Run: headless pygame with SDL's dummy video driver; simulated clock (each Clock.tick advances the game by its frame time, no real sleeping); random seed 0; keys injected as events and as key.get_pressed() state; no mouse input.
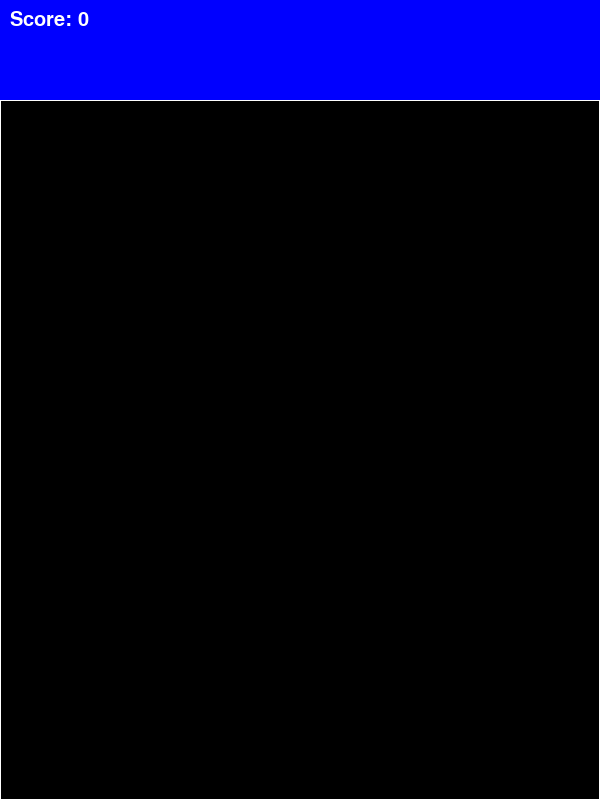
Frame 1 of 4 · flips 1–60 · no input
Frame 2 of 4 · flips 61–180 · tapped SPACE, RETURN · held RIGHT (→), D · screen unchanged from frame 1, image omitted
Frame 3 of 4 · flips 181–300 · held DOWN (↓), S · screen unchanged from frame 2, image omitted
Frame 4 of 4 · flips 301–420 · held LEFT (←), A, UP (↑), W · screen unchanged from frame 3, image omitted

The pygame program that drew these frames:

import pygame
import sys

# Inicjalizacja Pygame
pygame.init()

# Wymiary ekranu
SCREEN_WIDTH = 600
SCREEN_HEIGHT = 800
SCORE_HEIGHT = 100  # Wysokość pola na wynik

# Kolory
BLACK = (0, 0, 0)
WHITE = (255, 255, 255)
BLUE = (0, 0, 255)

# Czcionka
FONT_SIZE = 30
font = pygame.font.Font(None, FONT_SIZE)

# Tworzenie ekranu
screen = pygame.display.set_mode((SCREEN_WIDTH, SCREEN_HEIGHT))
pygame.display.set_caption("Gra Pac-Man")

# Wynik
score = 0

# Główna pętla gry
running = True
while running:
    for event in pygame.event.get():
        if event.type == pygame.QUIT:
            running = False

    # Logika gry (np. aktualizacja wyniku)
    # score += 1  # Możesz modyfikować wynik w zależności od rozgrywki

    # Rysowanie ekranu
    screen.fill(BLACK)  # Czyszczenie ekranu

    # Rysowanie pola wyniku
    pygame.draw.rect(screen, BLUE, (0, 0, SCREEN_WIDTH, SCORE_HEIGHT))
    score_text = font.render(f"Score: {score}", True, WHITE)
    screen.blit(score_text, (10, 10))  # Wyświetlanie wyniku

    # Rysowanie pola gry
    pygame.draw.rect(screen, WHITE, (0, SCORE_HEIGHT, SCREEN_WIDTH, SCREEN_HEIGHT - SCORE_HEIGHT), 1)

    # Odświeżanie ekranu
    pygame.display.flip()

# Zakończenie gry
pygame.quit()
sys.exit()
